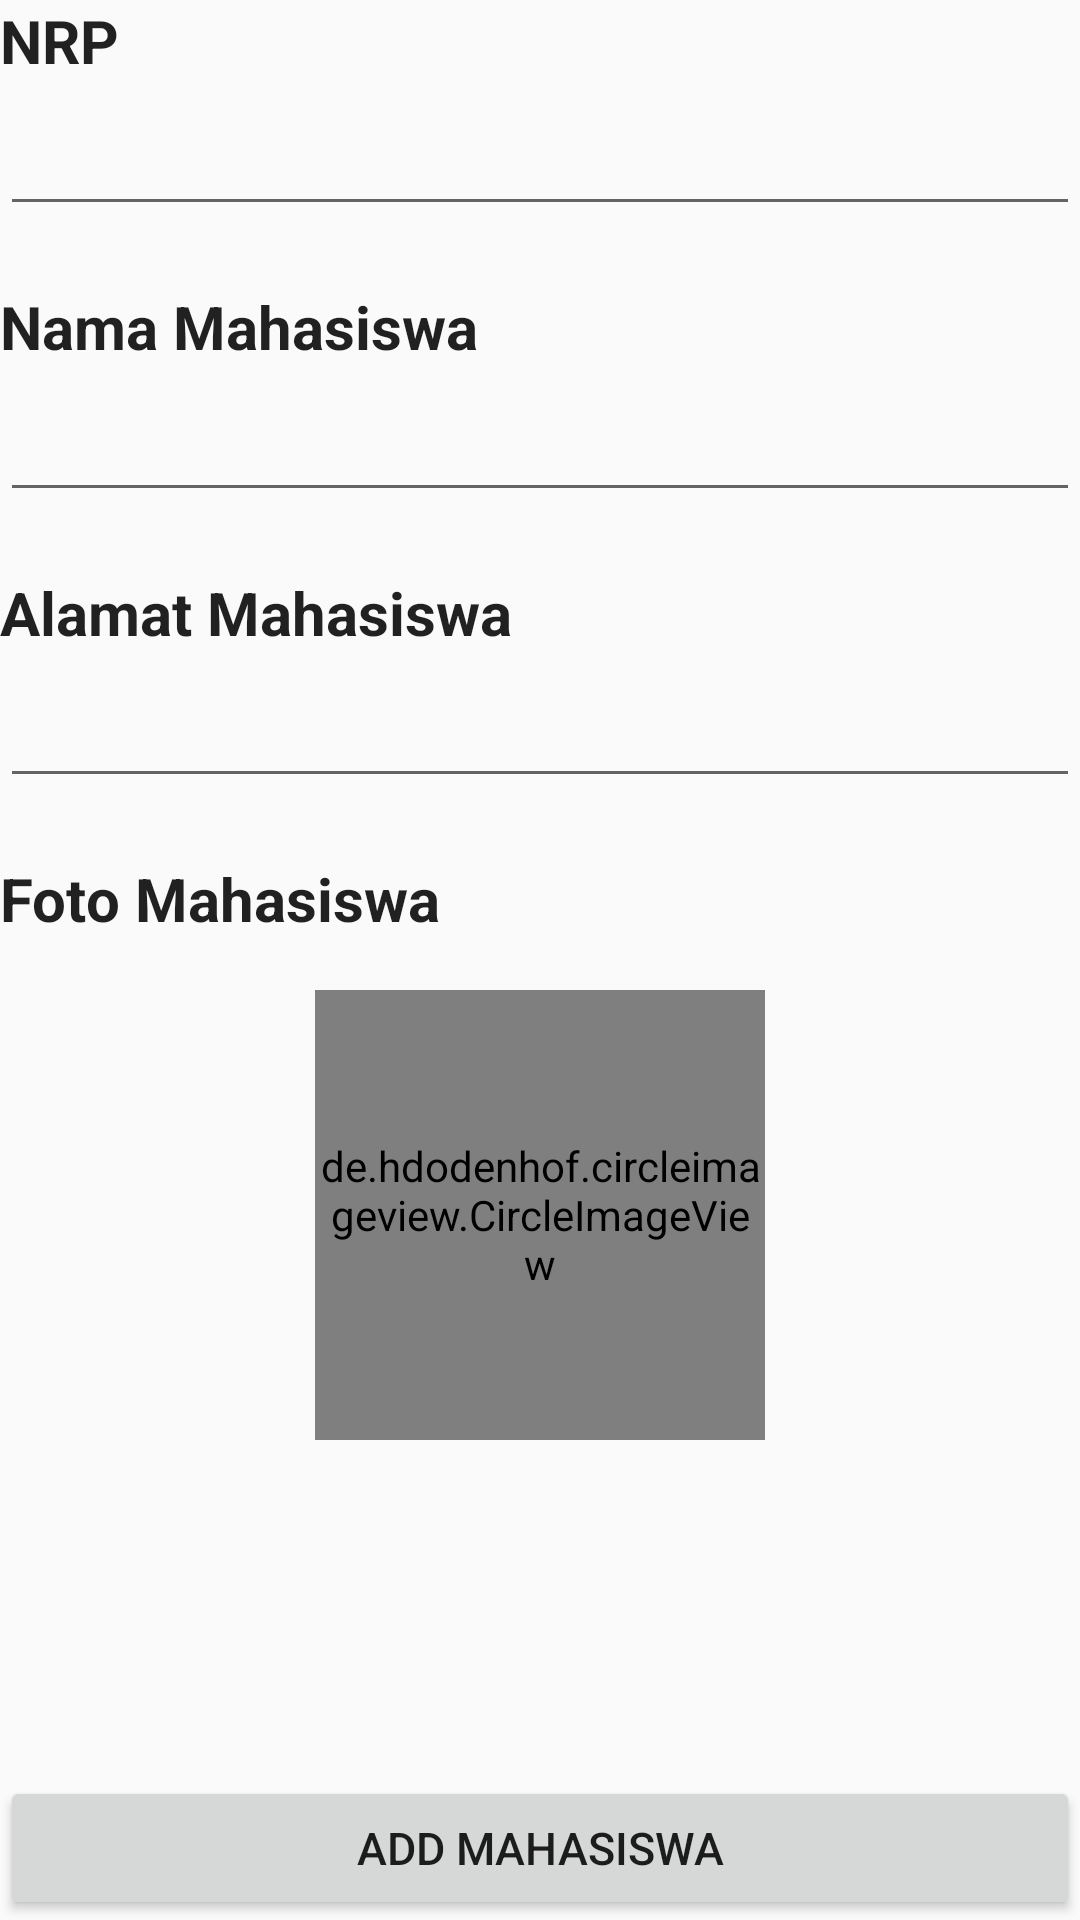

Layout XML and referenced resources for this Android screen:
<!-- AndroidManifest.xml: application theme AppTheme -->
<!-- res/layout/activity_add_mahasiswa.xml -->
<?xml version="1.0" encoding="utf-8"?>
<LinearLayout
    xmlns:android="http://schemas.android.com/apk/res/android"
    android:layout_width="match_parent"
    android:layout_height="match_parent"
    android:orientation="vertical"
    android:layout_margin="20dp">

    <TextView
        android:text="@string/nrp"
        style="@style/EditTextTitle"/>

    <EditText
        android:id="@+id/edt_nrp"
        android:inputType="number"
        android:maxLength="10"
        style="@style/EditTextBase"/>

    <TextView
        android:text="@string/nama_mahasiswa"
        style="@style/EditTextTitle"/>

    <EditText
        android:id="@+id/edt_name"
        android:inputType="textCapWords"
        android:maxLines="1"
        style="@style/EditTextBase"/>

    <TextView
        android:text="@string/alamat_mahasiswa"
        style="@style/EditTextTitle"/>

    <EditText
        android:id="@+id/edt_address"
        android:inputType="textCapSentences"
        android:maxLines="1"
        style="@style/EditTextBase"/>

    <TextView
        android:text="@string/foto_mahasiswa"
        style="@style/EditTextTitle"/>

    <de.hdodenhof.circleimageview.CircleImageView
        android:id="@+id/img_mahasiswa"
        android:layout_width="150dp"
        android:layout_height="150dp"
        android:layout_marginTop="10dp"
        android:layout_gravity="center"
        android:src="@drawable/ic_account_circle_black_512dp"/>

    <RelativeLayout
        android:layout_width="match_parent"
        android:layout_height="match_parent">
        <Button
            android:id="@+id/btn_add"
            android:layout_width="match_parent"
            android:layout_height="wrap_content"
            android:layout_alignParentBottom="true"
            android:layout_centerHorizontal="true"
            android:text="@string/add_mahasiswa"
            android:textSize="15sp"/>
    </RelativeLayout>
</LinearLayout>
<!-- resources referenced by this layout -->
<resources>
  <!-- drawable ic_account_circle_black_512dp (drawable) -->
  <vector android:height="512dp" android:viewportHeight="24.0"
      android:viewportWidth="24.0" android:width="512dp" xmlns:android="http://schemas.android.com/apk/res/android">
      <path android:fillColor="#FFF" android:pathData="M12,2C6.48,2 2,6.48 2,12s4.48,10 10,10 10,-4.48 10,-10S17.52,2 12,2zM12,5c1.66,0 3,1.34 3,3s-1.34,3 -3,3 -3,-1.34 -3,-3 1.34,-3 3,-3zM12,19.2c-2.5,0 -4.71,-1.28 -6,-3.22 0.03,-1.99 4,-3.08 6,-3.08 1.99,0 5.97,1.09 6,3.08 -1.29,1.94 -3.5,3.22 -6,3.22z"/>
  </vector>
  <string name="add_mahasiswa">ADD MAHASISWA</string>
  <string name="alamat_mahasiswa">Alamat Mahasiswa</string>
  <string name="foto_mahasiswa">Foto Mahasiswa</string>
  <string name="nama_mahasiswa">Nama Mahasiswa</string>
  <string name="nrp">NRP</string>
  <style name="EditTextBase" parent="Theme.AppCompat.DayNight">
          <item name="android:layout_width">match_parent</item>
          <item name="android:layout_height">wrap_content</item>
          <item name="android:textSize">18sp</item>
          <item name="android:layout_marginBottom">20dp</item>
      </style>
  <style name="EditTextTitle" parent="Theme.AppCompat.DayNight">
          <item name="android:layout_width">match_parent</item>
          <item name="android:layout_height">wrap_content</item>
          <item name="android:textStyle">bold</item>
          <item name="android:textSize">20sp</item>
          <item name="android:layout_marginBottom">7dp</item>
      </style>
  <style name="AppTheme" parent="Theme.AppCompat.DayNight">
          
  
  
  
          <item name="android:navigationBarColor">@color/navigationBarColor</item>
      </style>
  <color name="navigationBarColor">#000000</color>
</resources>
